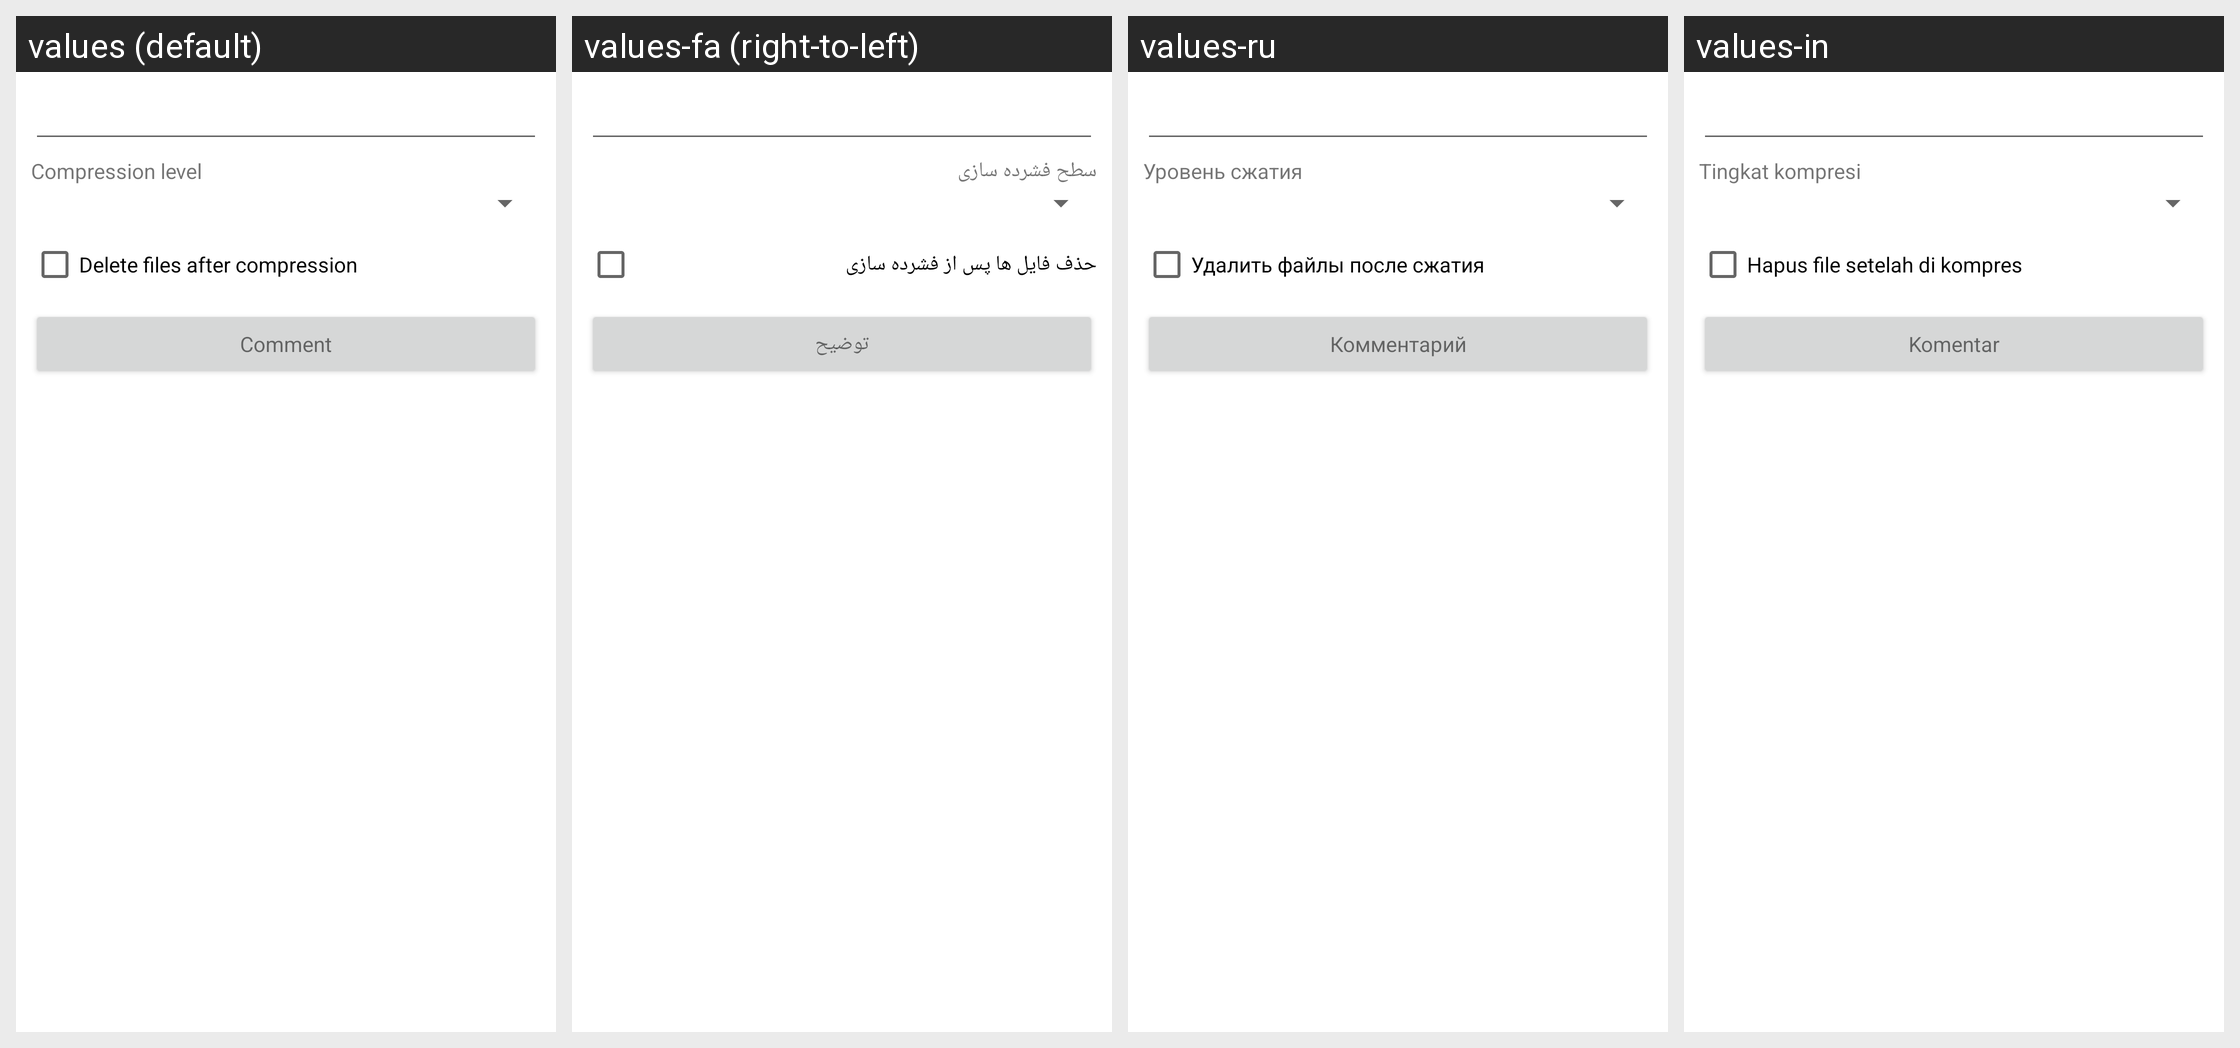

Here is an Android app screen in its default locale and in the app's own translations. Write out the translated-string differences for the strings that appear on this screen.
Android screen res/layout/zip.xml rendered under 4 locales, left to right: values (default), values-fa (right-to-left), values-ru, values-in. Device: Nexus 5 (rendered at 1080×1920; each locale shown at half size, 540×960, under a caption strip naming it); theme Theme.MaterialComponents.DayNight.NoActionBar.
Other locales in the repository, not shown: values-ar, values-bg, values-cs, values-de, values-el, values-es, values-fr, values-he, values-hu, values-it, values-iw, values-ja, values-ko, values-lt, values-my, values-pl, values-pt, values-ro, values-sq, values-tr, values-uk, values-uz, values-vi, values-zh.
Strings drawn on this screen, with the default value and each locale's value (text and hints the layout hard-codes, and strings that could not be matched under every locale, appear in the picture but are not listed):

compress_level
  values: Compression level
  values-fa: سطح فشرده سازی
  values-ru: Уровень сжатия
  values-in: Tingkat kompresi

delete_files_cm
  values: Delete files after compression
  values-fa: حذف فایل ها پس از فشرده سازی
  values-ru: Удалить файлы после сжатия
  values-in: Hapus file setelah di kompres

comment
  values: Comment
  values-fa: توضیح
  values-ru: Комментарий
  values-in: Komentar
